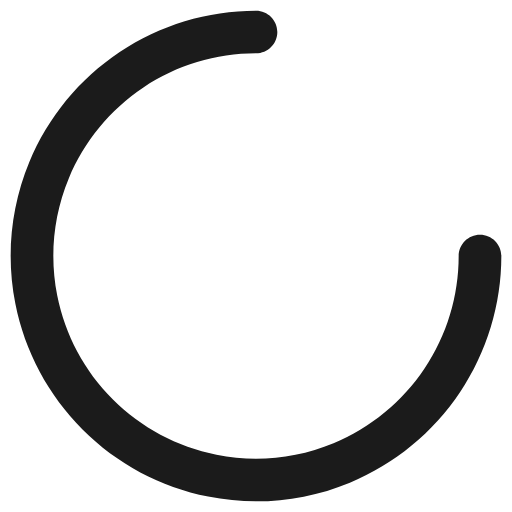
t = 0.00 s
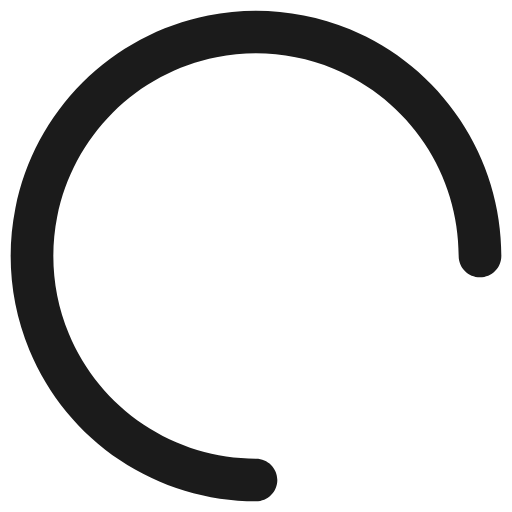
t = 0.25 s
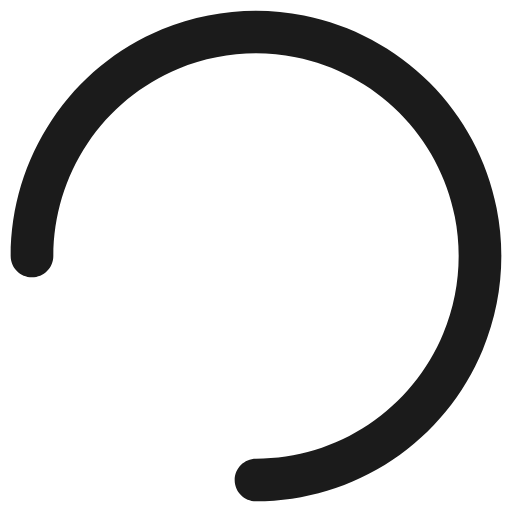
t = 0.50 s
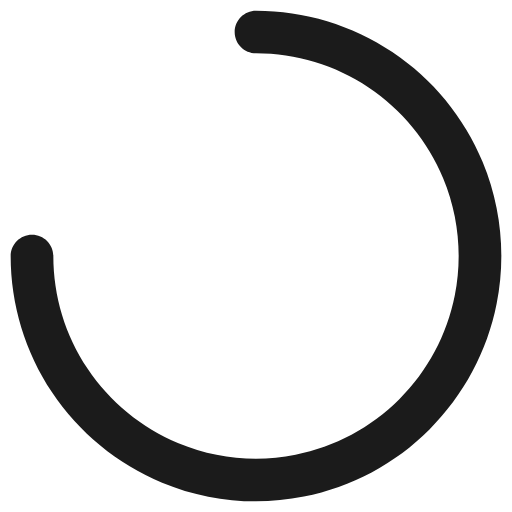
t = 0.75 s

The animated SVG that drew these frames (rendered in a browser with its animation timeline set to each time). Animation: 1 SMIL element (animateTransform=1); one cycle of 1.00 s, repeats indefinitely.

<svg width="48" height="48" viewBox="0 0 48 48" fill="none" xmlns="http://www.w3.org/2000/svg" aria-hidden="true">
    <g>
        <path fill-rule="evenodd" clip-rule="evenodd" d="M24 5C20.2422 5 16.5687 6.11433 13.4442 8.20208C10.3196 10.2898 7.88436 13.2572 6.4463 16.729C5.00823 20.2008 4.63197 24.0211 5.36509 27.7067C6.09821 31.3924 7.90778 34.7778 10.565 37.435C13.2222 40.0922 16.6077 41.9018 20.2933 42.6349C23.9789 43.368 27.7992 42.9918 31.271 41.5537C34.7428 40.1156 37.7102 37.6804 39.7979 34.5558C41.8857 31.4313 43 27.7578 43 24C43 22.8954 43.8954 22 45 22C46.1046 22 47 22.8954 47 24C47 28.549 45.6511 32.9958 43.1238 36.7781C40.5965 40.5604 37.0044 43.5084 32.8017 45.2492C28.599 46.99 23.9745 47.4455 19.5129 46.5581C15.0514 45.6706 10.9532 43.4801 7.73655 40.2635C4.51995 37.0468 2.32941 32.9486 1.44195 28.4871C0.554489 24.0255 1.00997 19.401 2.75078 15.1983C4.4916 10.9956 7.43956 7.40347 11.2219 4.8762C15.0042 2.34893 19.451 1 24 1C25.1046 1 26 1.89543 26 3C26 4.10457 25.1046 5 24 5Z"  fill="#1b1b1b"/>
        <animateTransform attributeName="transform" attributeType="XML" type="rotate" from="0 24 24" to="360 24 24" dur="1s" repeatCount="indefinite" />
    </g>
</svg>
